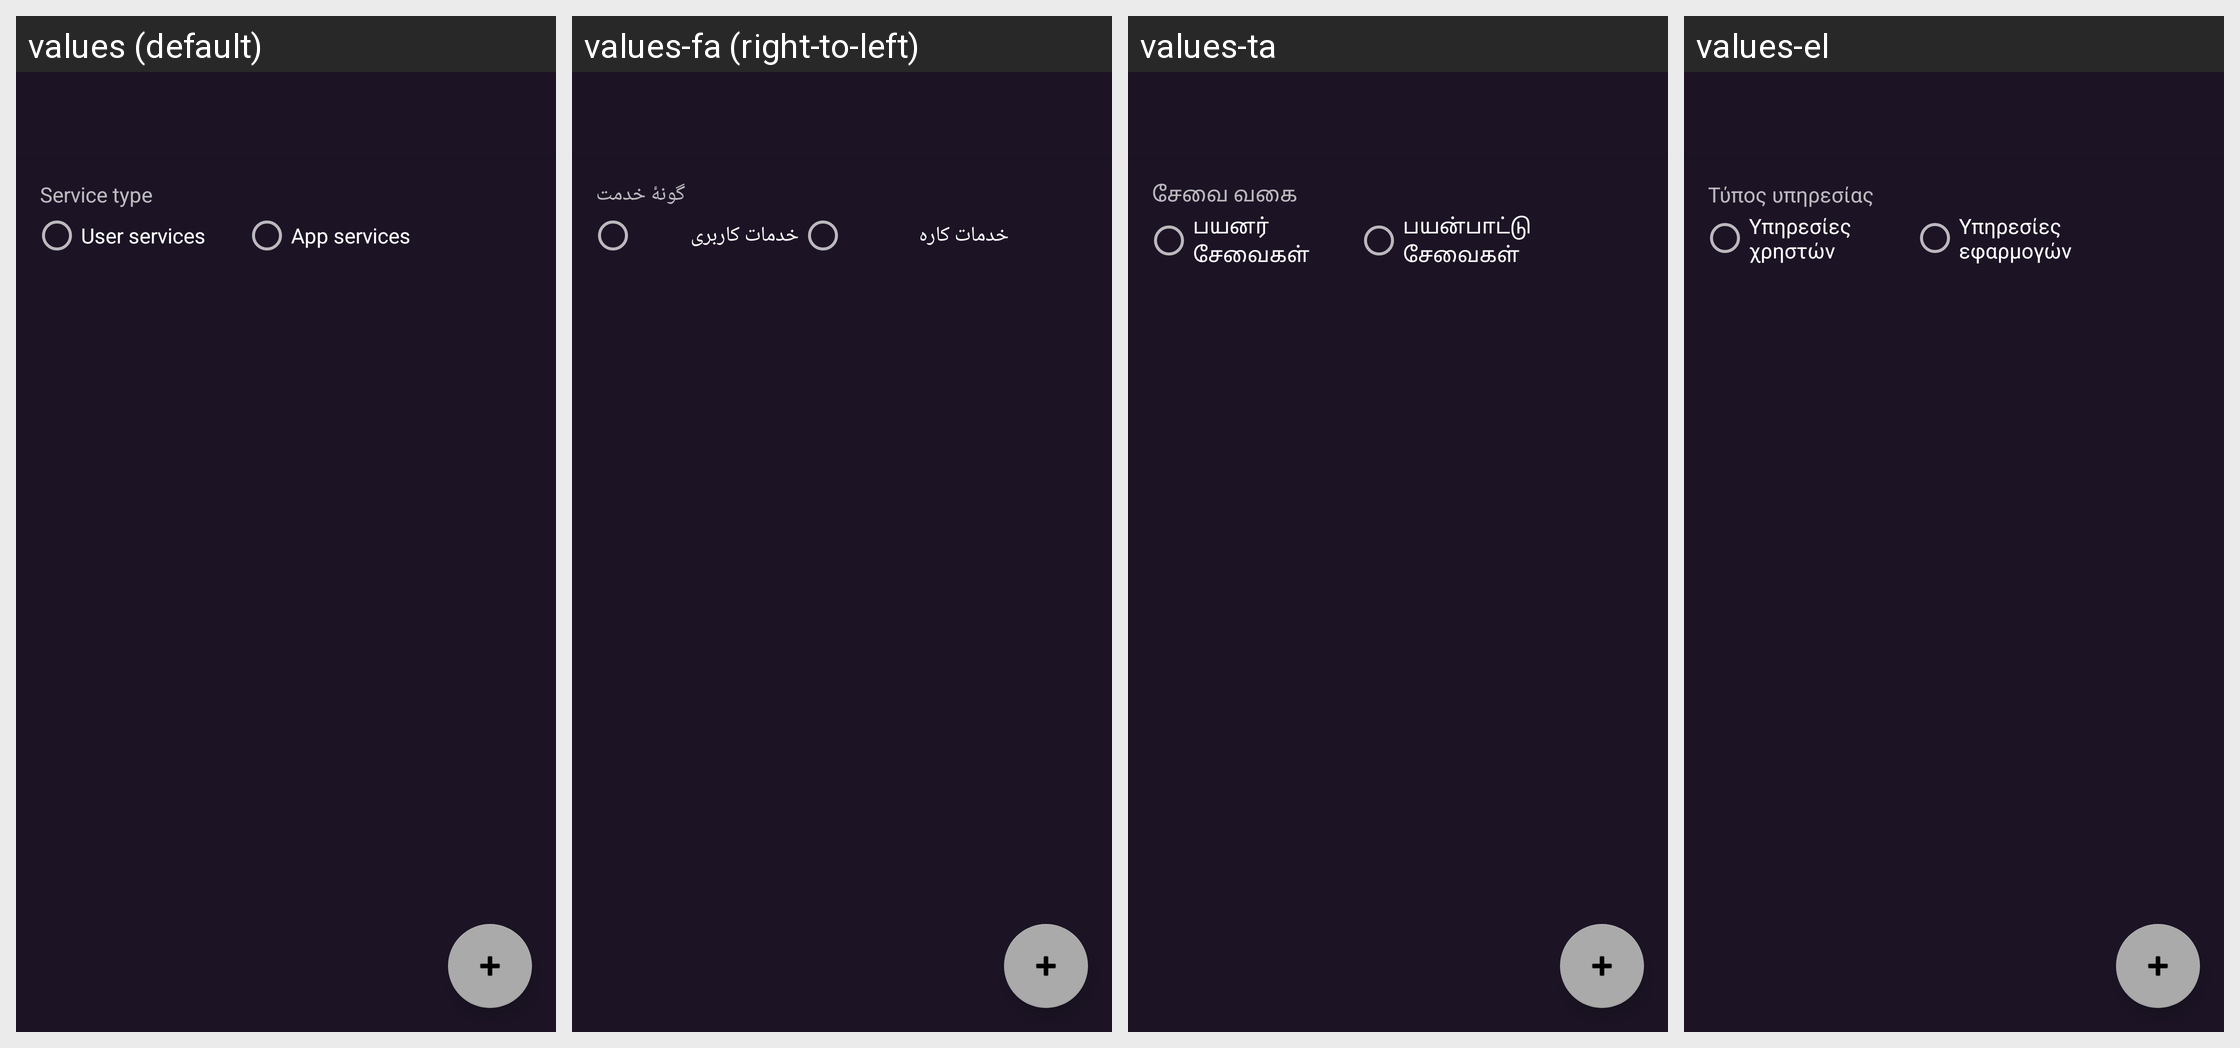

The Android screen above is rendered under several locales of the same app. Produce the string resources it draws, with the default and per-locale values.
Android screen res/layout/layout_hs_list_view.xml rendered under 4 locales, left to right: values (default), values-fa (right-to-left), values-ta, values-el. Device: Nexus 5 (rendered at 1080×1920; each locale shown at half size, 540×960, under a caption strip naming it); theme DefaultTheme.
Other locales in the repository, not shown: values-ach, values-ar, values-ay, values-az, values-be, values-bg, values-bn, values-bn-rBD, values-bn-rIN, values-brx, values-bs, values-ca, values-cs, values-cs-rCZ, values-cy, values-da, values-de, values-de-rAT, values-en-rGB, values-eo, values-es, values-es-rAR, values-es-rCU, values-es-rES, values-es-rMX, values-et, values-eu, values-fi, values-fr, values-fr-rFR, values-gl, values-gu, values-gu-rIN, values-guc, values-gum, values-he, values-hi, values-hr, values-hr-rHR, values-hu, values-hy-rAM, values-ia, values-id, values-in, values-in-rID, values-is, values-it, values-iw, values-ja, values-kn, values-kn-rIN, values-ko, values-ky, values-lt, values-lt-rLT, values-lv, values-mk, values-ml, values-mn, values-mr-rIN, values-ms, values-ms-rMY, values-my, values-nah, values-nb, values-nl, values-pa, values-pbb, values-pl, values-ps, values-pt, values-pt-rBR, values-pt-rPT, values-ro, values-ro-rRO, values-rs-rAR, values-ru, values-si-rLK, values-sk, values-sk-rSK, values-sl, values-sn, values-sq, values-sr, values-sv, values-th, values-tk, values-tl, values-tr, values-uk, values-ur, values-uz, values-vi, values-zh-rCN, values-zh-rTW.
Strings drawn on this screen, with the default value and each locale's value (text and hints the layout hard-codes, and strings that could not be matched under every locale, appear in the picture but are not listed):

service_type
  values: Service type
  values-fa: گونهٔ خدمت
  values-ta: சேவை வகை
  values-el: Τύπος υπηρεσίας

user_services
  values: User services
  values-fa: خدمات کاربری
  values-ta: பயனர் சேவைகள்
  values-el: Υπηρεσίες χρηστών

app_services
  values: App services
  values-fa: خدمات کاره
  values-ta: பயன்பாட்டு சேவைகள்
  values-el: Υπηρεσίες εφαρμογών
